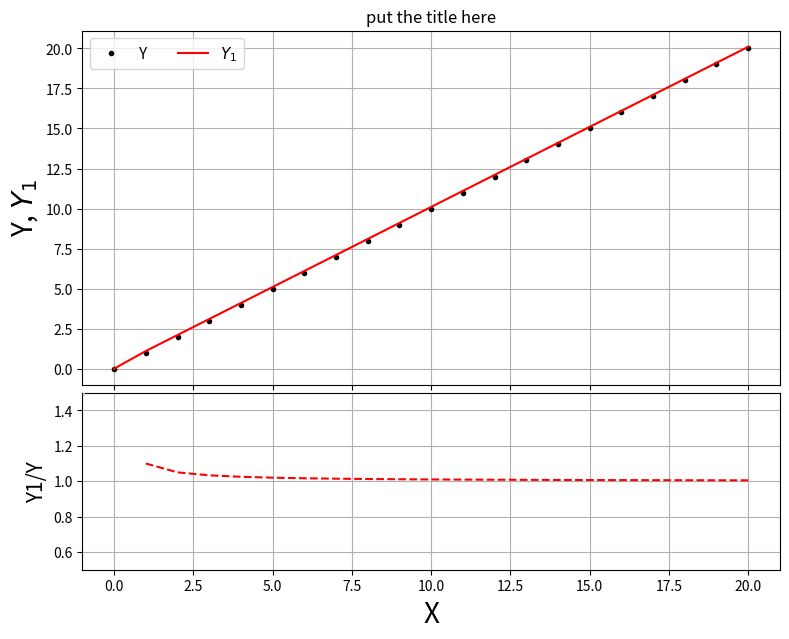

Generate this figure with matplotlib:
import matplotlib.pyplot as plt
import numpy as np




X = np.array([0,1,2,3,4,5,6,7,8,9,10,11,12,13,14,15,16,17,18,19,20])
Y = np.array([0,1,2,3,4,5,6,7,8,9,10,11,12,13,14,15,16,17,18,19,20])
Y1 = np.array([0,1.1,2.1,3.1,4.1,5.1,6.1,7.1,8.1,9.1,10.1,11.1,12.1,13.1,14.1,15.1,16.1,17.1,18.1,19.1,20.1])

Yratio= Y1/Y

fig, axs = plt.subplots(2, 1, sharex=True,figsize=(9, 7),gridspec_kw={'height_ratios':[2,1]})
# Remove horizontal space between axes
fig.subplots_adjust(hspace=0.03)

# Plot each graph, and manually set the y tick values
axs[0].plot(X,Y, 'ko',  label='Y',markersize=3)
axs[0].plot(X,Y1,'-' ,color='red', label='$Y_1$')


axs[0].grid(True)
axs[0].legend(loc=2, prop={'size': 11},ncol=2)
axs[0].set_ylabel('Y, $Y_{1}$',size=20)



axs[1].axhline(y=2, color='k', linestyle='-')
axs[1].plot(X,Yratio,'--',color='red')
axs[1].legend(loc=2, prop={'size': 0},ncol=2)
axs[1].set_ylim([0.5,1.5])

axs[1].grid(True)
axs[1].set_xlabel('X',size=20)
axs[1].set_ylabel('Y1/Y',size=15)



axs[0].set_title("put the title here")
plt.savefig('NameOfTheOutPut.pdf')  
plt.show()
